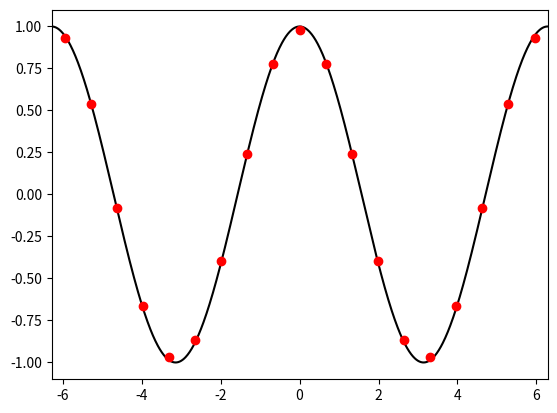
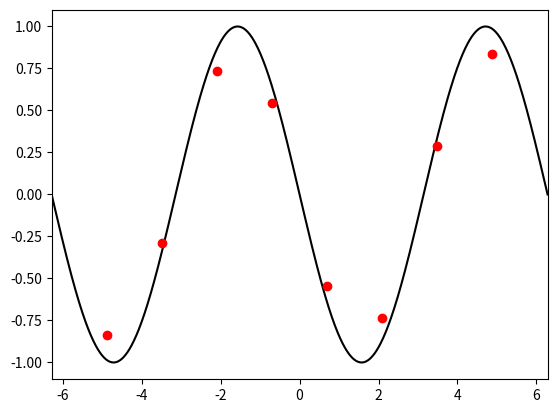

Generate these figures, in order, with matplotlib: (Note: this script raises an exception after producing the figures.)
%matplotlib inline
from __future__ import print_function
import numpy
import matplotlib.pyplot as plt

f = lambda x: numpy.sin(x)
f_prime = lambda x: numpy.cos(x)

# Use uniform discretization
x = numpy.linspace(-2 * numpy.pi, 2 * numpy.pi, 1000)
N = 20
x_hat = numpy.linspace(-2 * numpy.pi, 2 * numpy.pi, N)
delta_x = x_hat[1] - x_hat[0]

# Compute forward difference using a loop
f_prime_hat = numpy.empty(x_hat.shape)
for i in range(N - 1):
    f_prime_hat[i] = (f(x_hat[i+1]) - f(x_hat[i])) / delta_x
f_prime_hat[-1] = (f(x_hat[i]) - f(x_hat[i-1])) / delta_x

# Vector based calculation
# f_prime_hat[:-1] = (f(x_hat[1:]) - f(x_hat[:-1])) / (delta_x)

# Use first-order differences for points at edge of domain
f_prime_hat[-1] = (f(x_hat[-1]) - f(x_hat[-2])) / delta_x  # Backward Difference at x_N

fig = plt.figure()
axes = fig.add_subplot(1, 1, 1)

axes.plot(x, f_prime(x), 'k')
axes.plot(x_hat + 0.5 * delta_x, f_prime_hat, 'ro')
axes.set_xlim((x[0], x[-1]))
axes.set_ylim((-1.1, 1.1))

plt.show()

f = lambda x: numpy.sin(x)
f_dubl_prime = lambda x: -numpy.sin(x)

# Use uniform discretization
x = numpy.linspace(-2 * numpy.pi, 2 * numpy.pi, 1000)
N = 10
x_hat = numpy.linspace(-2 * numpy.pi, 2 * numpy.pi, N)
delta_x = x_hat[1] - x_hat[0]

# Compute derivative
f_dubl_prime_hat = numpy.empty(x_hat.shape)
f_dubl_prime_hat[1:-1] = (f(x_hat[2:]) -2.0 * f(x_hat[1:-1]) + f(x_hat[:-2])) / (delta_x**2)

# Use first-order differences for points at edge of domain
f_dubl_prime_hat[0] = (2.0 * f(x_hat[0]) - 5.0 * f(x_hat[1]) + 4.0 * f(x_hat[2]) - f(x_hat[3])) / delta_x**2
f_dubl_prime_hat[-1] = (2.0 * f(x_hat[-1]) - 5.0 * f(x_hat[-2]) + 4.0 * f(x_hat[-3]) - f(x_hat[-4])) / delta_x**2

fig = plt.figure()
axes = fig.add_subplot(1, 1, 1)

axes.plot(x, f_dubl_prime(x), 'k')
axes.plot(x_hat, f_dubl_prime_hat, 'ro')
axes.set_xlim((x[0], x[-1]))
axes.set_ylim((-1.1, 1.1))

plt.show()

import scipy.special

def finite_difference(k, x_bar, x):
    """Compute the finite difference stencil for the kth derivative"""
    
    N = x.shape[0]
    A = numpy.ones((N, N))
    x_row = x - x_bar
    for i in range(1, N):
        A[i, :] = x_row ** i / scipy.special.factorial(i)
    b = numpy.zeros(N)
    b[k] = 1.0
    c = numpy.linalg.solve(A, b)
    return c

print(finite_difference(2, 0.0, numpy.asarray([-1.0, 0.0, 1.0])))
print(finite_difference(1, 0.0, numpy.asarray([-1.0, 0.0, 1.0])))
print(finite_difference(1, -2.0, numpy.asarray([-2.0, -1.0, 0.0, 1.0, 2.0])))
print(finite_difference(2, 0.0, numpy.asarray([-1.0, 0.0, 1.0, 2.0, 3.0, 4.0])) * 12)

f = lambda x: numpy.sin(x) + x**2 + 3.0 * x**3
f_prime = lambda x: numpy.cos(x) + 2.0 * x + 9.0 * x**2

# Compute the error as a function of delta_x
delta_x = []
error = []
# for N in xrange(2, 101):
for N in range(50, 1000, 50):
    x_hat = numpy.linspace(-2 * numpy.pi, 2 * numpy.pi, N)
    delta_x.append(x_hat[1] - x_hat[0])

    # Compute forward difference
    f_prime_hat = numpy.empty(x_hat.shape)
    f_prime_hat[:-1] = (f(x_hat[1:]) - f(x_hat[:-1])) / (delta_x[-1])

    # Use first-order differences for points at edge of domain
    f_prime_hat[-1] = (f(x_hat[-1]) - f(x_hat[-2])) / delta_x[-1]  # Backward Difference at x_N
    
    error.append(numpy.linalg.norm(numpy.abs(f_prime(x_hat + delta_x[-1]) - f_prime_hat), ord=numpy.infty))
    
error = numpy.array(error)
delta_x = numpy.array(delta_x)
    
fig = plt.figure()
axes = fig.add_subplot(1, 1, 1)

axes.loglog(delta_x, error, 'ko', label="Approx. Derivative")

order_C = lambda delta_x, error, order: numpy.exp(numpy.log(error) - order * numpy.log(delta_x))
axes.loglog(delta_x, order_C(delta_x[0], error[0], 1.0) * delta_x**1.0, 'r--', label="1st Order")
axes.loglog(delta_x, order_C(delta_x[0], error[0], 2.0) * delta_x**2.0, 'b--', label="2nd Order")
axes.legend(loc=4)
axes.set_title("Convergence of 1st Order Differences")
axes.set_xlabel("$\Delta x$")
axes.set_ylabel("$|f'(x) - \hat{f}'(x)|$")


plt.show()

f = lambda x: numpy.sin(x) + x**2 + 3.0 * x**3
f_prime = lambda x: numpy.cos(x) + 2.0 * x + 9.0 * x**2

# Compute the error as a function of delta_x
delta_x = []
error = []
# for N in xrange(2, 101):
for N in range(50, 1000, 50):
    x_hat = numpy.linspace(-2 * numpy.pi, 2 * numpy.pi, N + 1)
    delta_x.append(x_hat[1] - x_hat[0])

    # Compute derivative
    f_prime_hat = numpy.empty(x_hat.shape)
    f_prime_hat[1:-1] = (f(x_hat[2:]) - f(x_hat[:-2])) / (2 * delta_x[-1])

    # Use first-order differences for points at edge of domain
#     f_prime_hat[0] = (f(x_hat[1]) - f(x_hat[0])) / delta_x[-1]  
#     f_prime_hat[-1] = (f(x_hat[-1]) - f(x_hat[-2])) / delta_x[-1]
    # Use second-order differences for points at edge of domain
    f_prime_hat[0] =  (-3.0 * f(x_hat[0])  +  4.0 * f(x_hat[1])  + - f(x_hat[2]))  / (2.0 * delta_x[-1])
    f_prime_hat[-1] = ( 3.0 * f(x_hat[-1]) + -4.0 * f(x_hat[-2]) +   f(x_hat[-3])) / (2.0 * delta_x[-1])
    
    error.append(numpy.linalg.norm(numpy.abs(f_prime(x_hat) - f_prime_hat), ord=numpy.infty))
    
error = numpy.array(error)
delta_x = numpy.array(delta_x)
    
fig = plt.figure()
axes = fig.add_subplot(1, 1, 1)

axes.loglog(delta_x, error, "ro", label="Approx. Derivative")

order_C = lambda delta_x, error, order: numpy.exp(numpy.log(error) - order * numpy.log(delta_x))
axes.loglog(delta_x, order_C(delta_x[0], error[0], 1.0) * delta_x**1.0, 'b--', label="1st Order")
axes.loglog(delta_x, order_C(delta_x[0], error[0], 2.0) * delta_x**2.0, 'r--', label="2nd Order")
axes.legend(loc=4)
axes.set_title("Convergence of 2nd Order Differences")
axes.set_xlabel("$\Delta x$")
axes.set_ylabel("$|f'(x) - \hat{f}'(x)|$")

plt.show()

f = lambda x: numpy.sin(x) + x**2 + 3.0 * x**3
f_dubl_prime = lambda x: -numpy.sin(x) + 2.0 + 18.0 * x

# Compute the error as a function of delta_x
delta_x = []
error = []
# for N in xrange(2, 101):
for N in range(50, 1000, 50):
    x_hat = numpy.linspace(-2 * numpy.pi, 2 * numpy.pi, N)
    delta_x.append(x_hat[1] - x_hat[0])

    # Compute derivative
    f_dubl_prime_hat = numpy.empty(x_hat.shape)
    f_dubl_prime_hat[1:-1] = (f(x_hat[2:]) -2.0 * f(x_hat[1:-1]) + f(x_hat[:-2])) / (delta_x[-1]**2)

    # Use second-order differences for points at edge of domain
    f_dubl_prime_hat[0] = (2.0 * f(x_hat[0]) - 5.0 * f(x_hat[1]) + 4.0 * f(x_hat[2]) - f(x_hat[3])) / delta_x[-1]**2
    f_dubl_prime_hat[-1] = (2.0 * f(x_hat[-1]) - 5.0 * f(x_hat[-2]) + 4.0 * f(x_hat[-3]) - f(x_hat[-4])) / delta_x[-1]**2
    
    error.append(numpy.linalg.norm(numpy.abs(f_dubl_prime(x_hat) - f_dubl_prime_hat), ord=numpy.infty))
    
error = numpy.array(error)
delta_x = numpy.array(delta_x)
    
fig = plt.figure()
axes = fig.add_subplot(1, 1, 1)

# axes.plot(delta_x, error)
axes.loglog(delta_x, error, "ko", label="Approx. Derivative")
order_C = lambda delta_x, error, order: numpy.exp(numpy.log(error) - order * numpy.log(delta_x))
axes.loglog(delta_x, order_C(delta_x[2], error[2], 1.0) * delta_x**1.0, 'b--', label="1st Order")
axes.loglog(delta_x, order_C(delta_x[2], error[2], 2.0) * delta_x**2.0, 'r--', label="2nd Order")
axes.legend(loc=4)

plt.show()